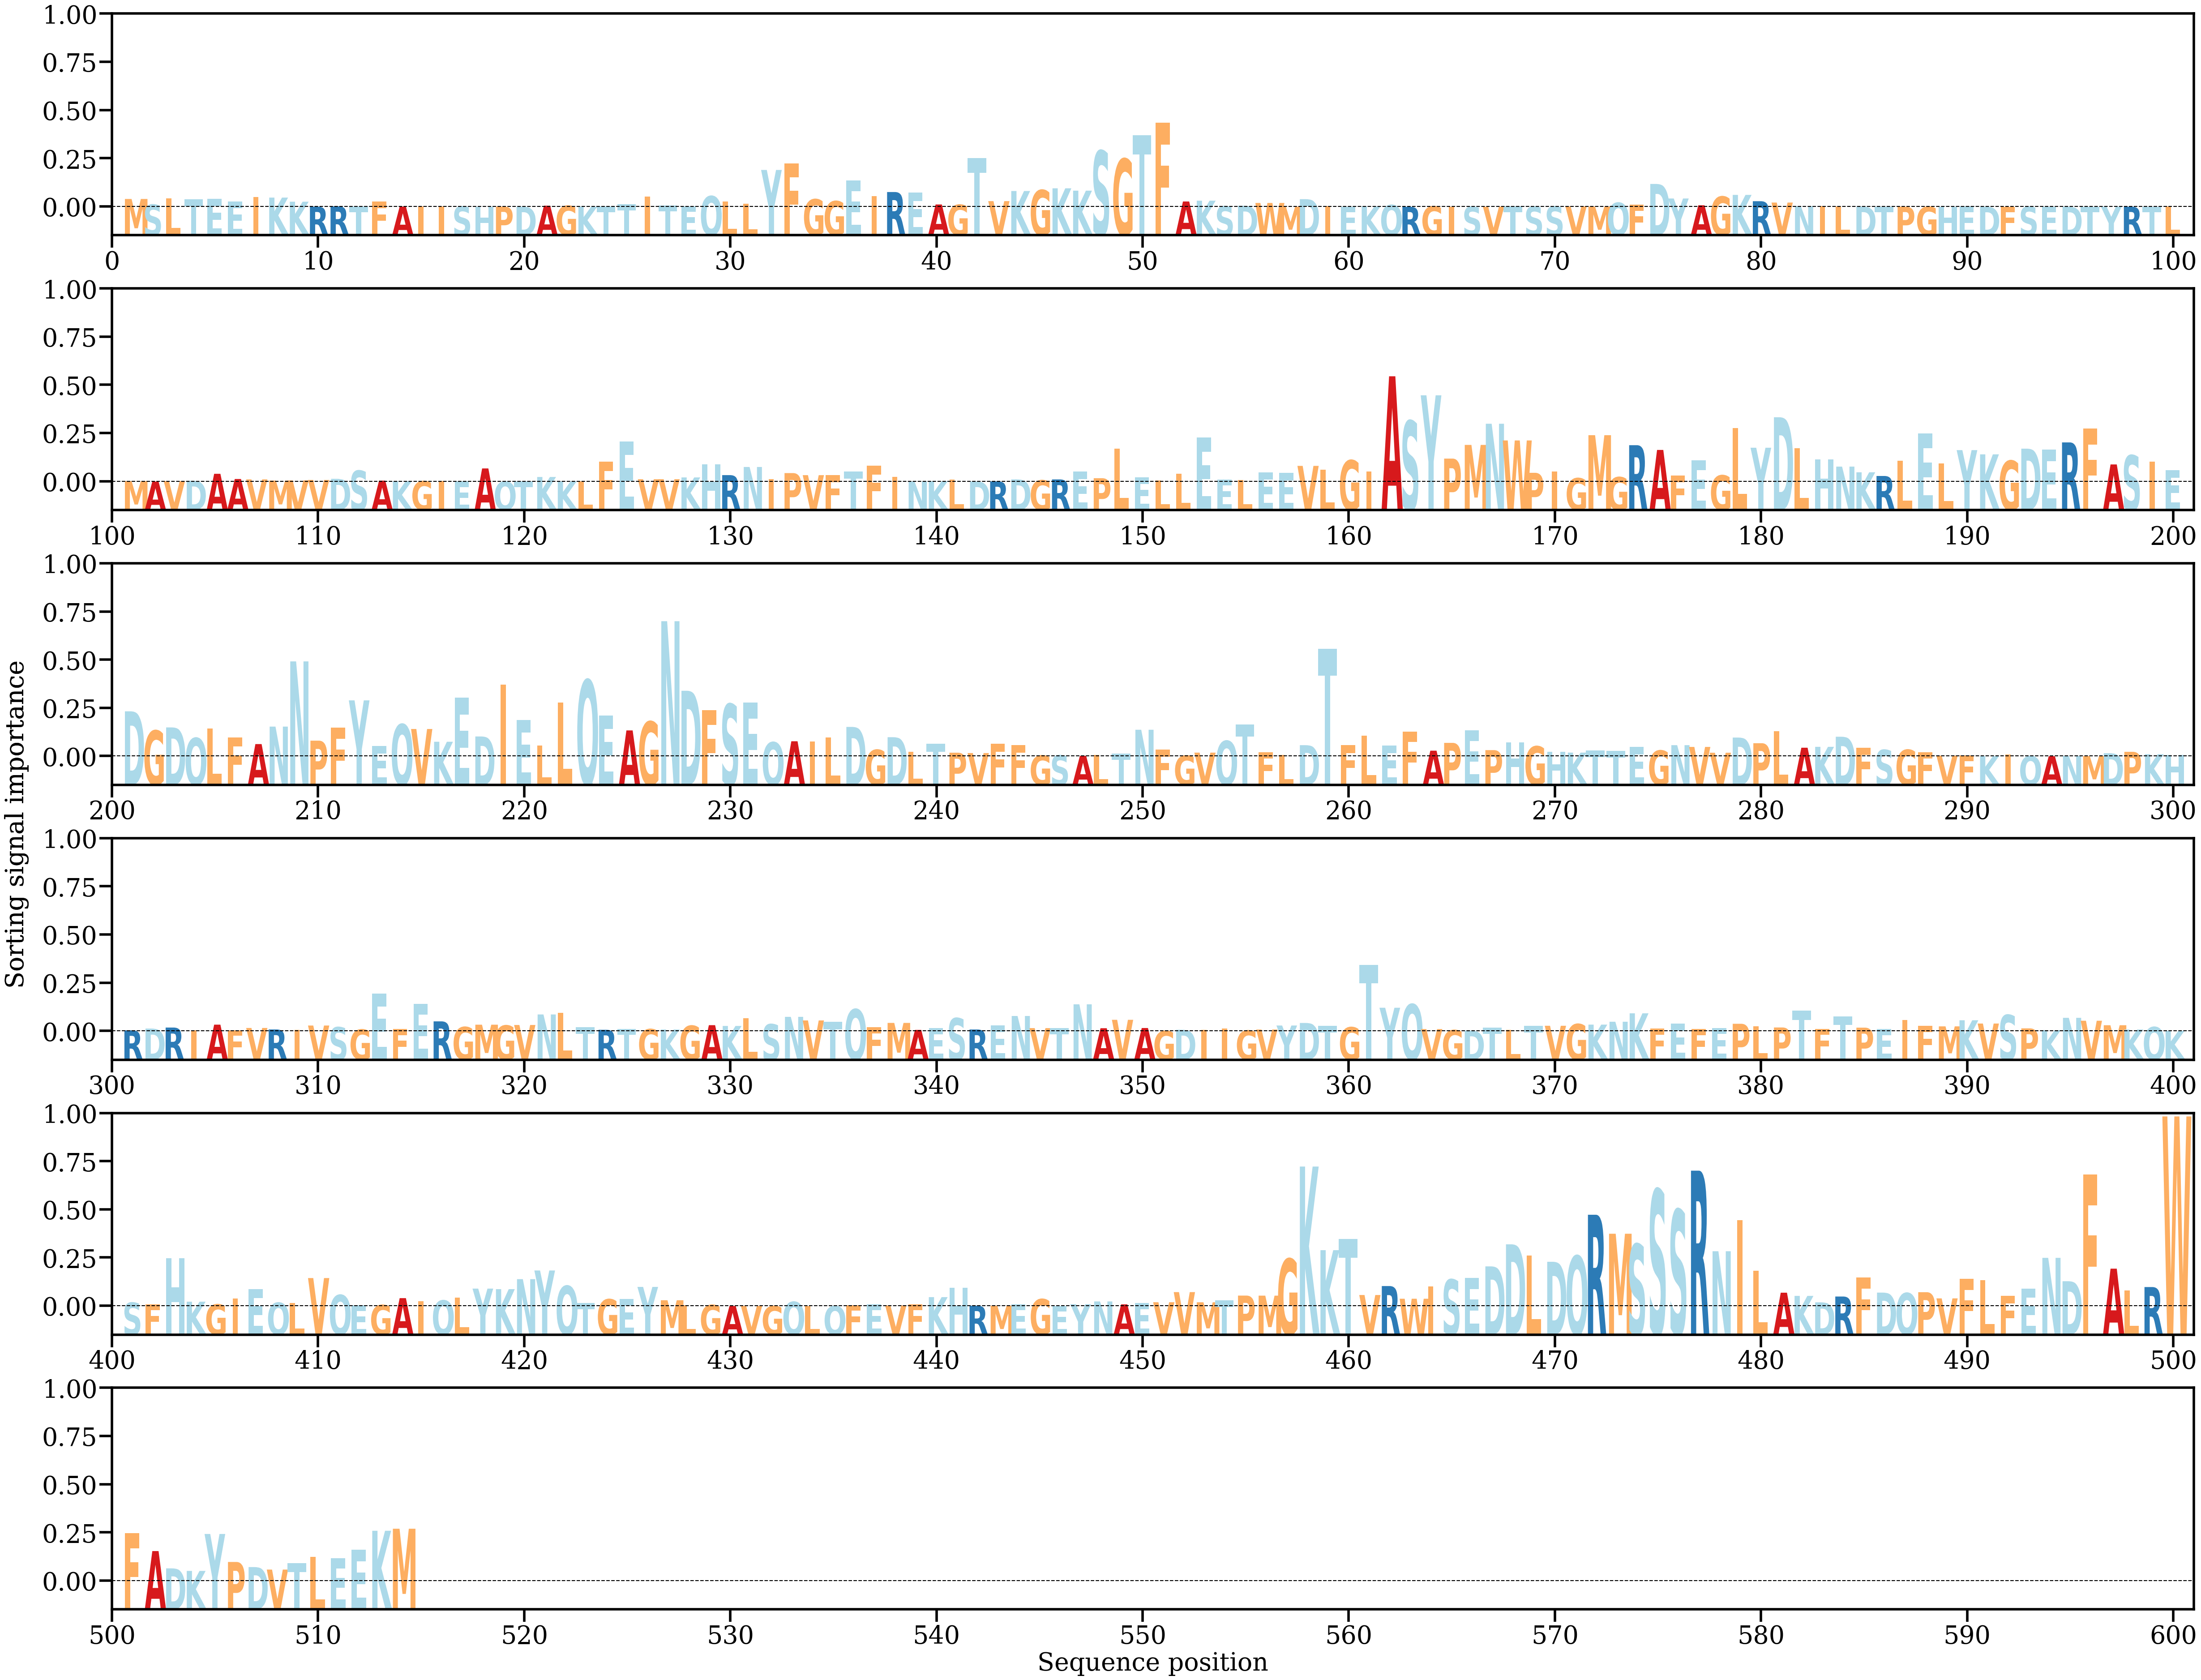

Source data for this figure (header and first rows):
AA, Alpha
M, [0.00097026]
S, [0.00027558]
L, [0.00104504]
T, [0.00091685]
E, [0.00099417]
E, [0.00064882]
I, [0.00124029]
K, [0.00114117]
K, [0.00063073]
R, [1.7957307e-05]
R, [6.21774e-05]
T, [4.3842614e-05]
F, [0.00066031]
A, [3.0743897e-05]
I, [3.069245e-05]
I, [4.385434e-05]
S, [3.9925555e-05]
H, [1.1664485e-05]
P, [2.9375678e-05]
D, [2.1262767e-05]
A, [0.0001373]
G, [0.00012767]
K, [1.6611146e-05]
T, [3.456036e-05]
T, [0.00031613]
I, [0.00129363]
T, [0.00016095]
E, [5.8273337e-05]
Q, [0.0013262]
L, [0.00067818]
L, [0.00036319]
Y, [0.00457262]
F, [0.00539589]
G, [0.00093717]
G, [0.00070367]
E, [0.00325789]
I, [0.0013222]
R, [0.00183195]
E, [0.00174558]
A, [0.00028741]
G, [0.00025809]
T, [0.00606235]
V, [0.0007035]
K, [0.00196011]
G, [0.00207981]
K, [0.00229357]
K, [0.00200055]
S, [0.00695191]
G, [0.00594801]
T, [0.00889281]
F, [0.01041468]
A, [0.00065902]
K, [0.00075703]
S, [6.4460175e-05]
D, [0.00012972]
W, [0.00047599]
M, [2.0308027e-05]
D, [0.00094789]
I, [0.00010778]
E, [7.853157e-06]
... 454 more rows
